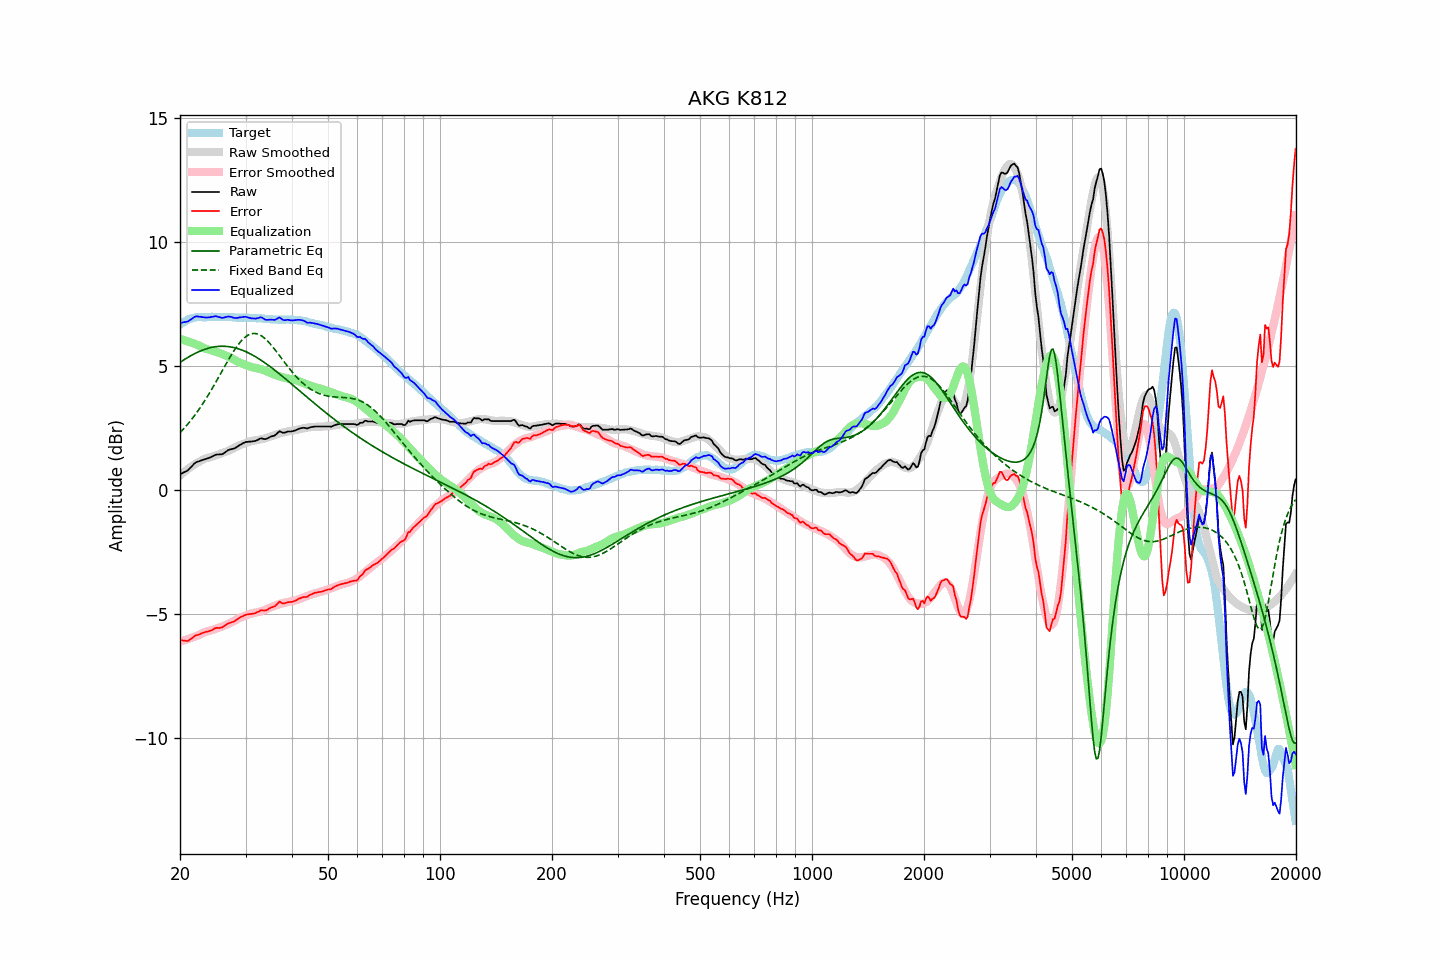

The file beside this chart, header and first rows:
frequency, raw, error, smoothed, error_smoothed, equalization, parametric_eq, fixed_band_eq, equalized_raw, equalized_smoothed, target
20.00, 0.64, -6.03, 0.60, -6.10, 6.10, 5.15, 2.32, 6.74, 6.70, 6.67
20.20, 0.67, -6.05, 0.65, -6.08, 6.08, 5.20, 2.39, 6.75, 6.74, 6.72
20.40, 0.71, -6.06, 0.71, -6.06, 6.06, 5.24, 2.46, 6.77, 6.77, 6.77
20.61, 0.74, -6.06, 0.76, -6.04, 6.04, 5.28, 2.53, 6.78, 6.80, 6.80
20.81, 0.77, -6.08, 0.81, -6.02, 6.02, 5.32, 2.60, 6.79, 6.83, 6.85
21.02, 0.81, -6.08, 0.86, -6.00, 6.00, 5.36, 2.68, 6.81, 6.86, 6.89
21.23, 0.88, -6.03, 0.91, -5.98, 5.98, 5.40, 2.76, 6.86, 6.89, 6.91
21.44, 0.94, -5.99, 0.96, -5.95, 5.95, 5.44, 2.84, 6.90, 6.91, 6.93
21.66, 1.01, -5.94, 1.00, -5.93, 5.93, 5.47, 2.92, 6.94, 6.93, 6.95
21.87, 1.08, -5.88, 1.04, -5.91, 5.91, 5.50, 3.01, 6.99, 6.95, 6.96
22.09, 1.13, -5.85, 1.08, -5.88, 5.88, 5.54, 3.10, 7.01, 6.96, 6.98
22.31, 1.15, -5.84, 1.12, -5.86, 5.86, 5.57, 3.19, 7.01, 6.98, 6.99
22.54, 1.17, -5.82, 1.15, -5.83, 5.83, 5.60, 3.28, 7.00, 6.98, 6.98
22.76, 1.20, -5.78, 1.19, -5.79, 5.79, 5.62, 3.37, 6.99, 6.98, 6.98
22.99, 1.22, -5.75, 1.22, -5.76, 5.76, 5.65, 3.47, 6.98, 6.99, 6.97
23.22, 1.24, -5.73, 1.26, -5.73, 5.73, 5.67, 3.57, 6.97, 6.99, 6.97
23.45, 1.26, -5.71, 1.28, -5.71, 5.71, 5.70, 3.67, 6.97, 6.99, 6.97
23.69, 1.28, -5.70, 1.30, -5.69, 5.69, 5.72, 3.78, 6.97, 6.99, 6.98
23.92, 1.30, -5.68, 1.32, -5.67, 5.67, 5.73, 3.88, 6.97, 6.99, 6.98
24.16, 1.33, -5.66, 1.33, -5.65, 5.65, 5.75, 3.99, 6.98, 6.99, 6.99
24.40, 1.36, -5.64, 1.35, -5.63, 5.63, 5.76, 4.10, 6.99, 6.99, 7.00
24.65, 1.39, -5.60, 1.37, -5.61, 5.61, 5.78, 4.21, 7.00, 6.99, 6.99
24.89, 1.43, -5.56, 1.40, -5.59, 5.59, 5.79, 4.33, 7.02, 6.99, 6.99
25.14, 1.44, -5.55, 1.42, -5.57, 5.57, 5.79, 4.44, 7.01, 6.99, 6.99
25.39, 1.44, -5.55, 1.44, -5.55, 5.55, 5.80, 4.55, 6.99, 6.99, 6.99
25.65, 1.45, -5.54, 1.47, -5.52, 5.52, 5.80, 4.67, 6.97, 6.99, 6.99
25.91, 1.45, -5.53, 1.49, -5.50, 5.50, 5.81, 4.79, 6.95, 6.99, 6.98
26.16, 1.48, -5.50, 1.51, -5.47, 5.47, 5.81, 4.90, 6.96, 6.99, 6.98
26.43, 1.53, -5.45, 1.54, -5.45, 5.45, 5.80, 5.02, 6.98, 6.98, 6.98
26.69, 1.57, -5.41, 1.56, -5.42, 5.42, 5.80, 5.13, 6.99, 6.98, 6.98
26.96, 1.62, -5.37, 1.59, -5.39, 5.39, 5.79, 5.25, 7.01, 6.98, 6.99
27.23, 1.64, -5.35, 1.62, -5.36, 5.36, 5.78, 5.36, 7.00, 6.98, 6.99
27.50, 1.66, -5.32, 1.65, -5.33, 5.33, 5.77, 5.46, 6.99, 6.98, 6.98
27.77, 1.67, -5.30, 1.68, -5.29, 5.29, 5.76, 5.57, 6.96, 6.97, 6.97
28.05, 1.69, -5.28, 1.72, -5.25, 5.25, 5.75, 5.67, 6.94, 6.97, 6.97
28.33, 1.73, -5.23, 1.75, -5.22, 5.22, 5.73, 5.76, 6.95, 6.97, 6.96
28.62, 1.77, -5.19, 1.79, -5.18, 5.18, 5.71, 5.85, 6.95, 6.97, 6.96
28.90, 1.82, -5.15, 1.82, -5.15, 5.15, 5.69, 5.94, 6.97, 6.97, 6.97
29.19, 1.85, -5.10, 1.84, -5.12, 5.12, 5.67, 6.01, 6.97, 6.97, 6.95
29.48, 1.89, -5.08, 1.86, -5.10, 5.10, 5.64, 6.08, 6.99, 6.96, 6.97
29.78, 1.92, -5.04, 1.89, -5.07, 5.07, 5.61, 6.15, 6.99, 6.96, 6.96
30.08, 1.95, -5.02, 1.91, -5.05, 5.05, 5.59, 6.20, 7.00, 6.96, 6.97
30.38, 1.95, -5.01, 1.94, -5.02, 5.02, 5.56, 6.24, 6.97, 6.96, 6.96
30.68, 1.96, -4.99, 1.96, -5.00, 5.00, 5.52, 6.28, 6.96, 6.95, 6.95
30.99, 1.96, -4.99, 1.98, -4.98, 4.98, 5.49, 6.30, 6.94, 6.95, 6.95
31.30, 1.97, -4.98, 1.99, -4.96, 4.96, 5.46, 6.32, 6.93, 6.95, 6.95
31.61, 1.98, -4.97, 2.00, -4.94, 4.94, 5.42, 6.32, 6.92, 6.95, 6.95
31.93, 1.99, -4.96, 2.01, -4.93, 4.93, 5.38, 6.32, 6.92, 6.94, 6.94
32.24, 2.02, -4.91, 2.02, -4.92, 4.92, 5.34, 6.30, 6.94, 6.94, 6.93
32.57, 2.05, -4.89, 2.03, -4.90, 4.90, 5.30, 6.28, 6.95, 6.93, 6.94
32.89, 2.09, -4.85, 2.04, -4.89, 4.89, 5.26, 6.25, 6.98, 6.93, 6.94
33.22, 2.09, -4.83, 2.05, -4.87, 4.87, 5.22, 6.21, 6.96, 6.92, 6.92
33.55, 2.07, -4.85, 2.07, -4.85, 4.85, 5.17, 6.16, 6.92, 6.92, 6.92
33.89, 2.06, -4.85, 2.09, -4.82, 4.82, 5.13, 6.11, 6.88, 6.91, 6.91
34.23, 2.08, -4.83, 2.12, -4.79, 4.79, 5.08, 6.05, 6.87, 6.91, 6.91
34.57, 2.11, -4.79, 2.14, -4.76, 4.76, 5.04, 5.98, 6.87, 6.90, 6.90
34.92, 2.15, -4.75, 2.16, -4.73, 4.73, 4.99, 5.91, 6.88, 6.90, 6.90
35.27, 2.17, -4.72, 2.19, -4.71, 4.71, 4.94, 5.84, 6.88, 6.89, 6.89
35.62, 2.19, -4.70, 2.21, -4.68, 4.68, 4.89, 5.76, 6.87, 6.89, 6.89
35.97, 2.21, -4.67, 2.23, -4.66, 4.66, 4.84, 5.67, 6.87, 6.89, 6.88
... 635 more rows
